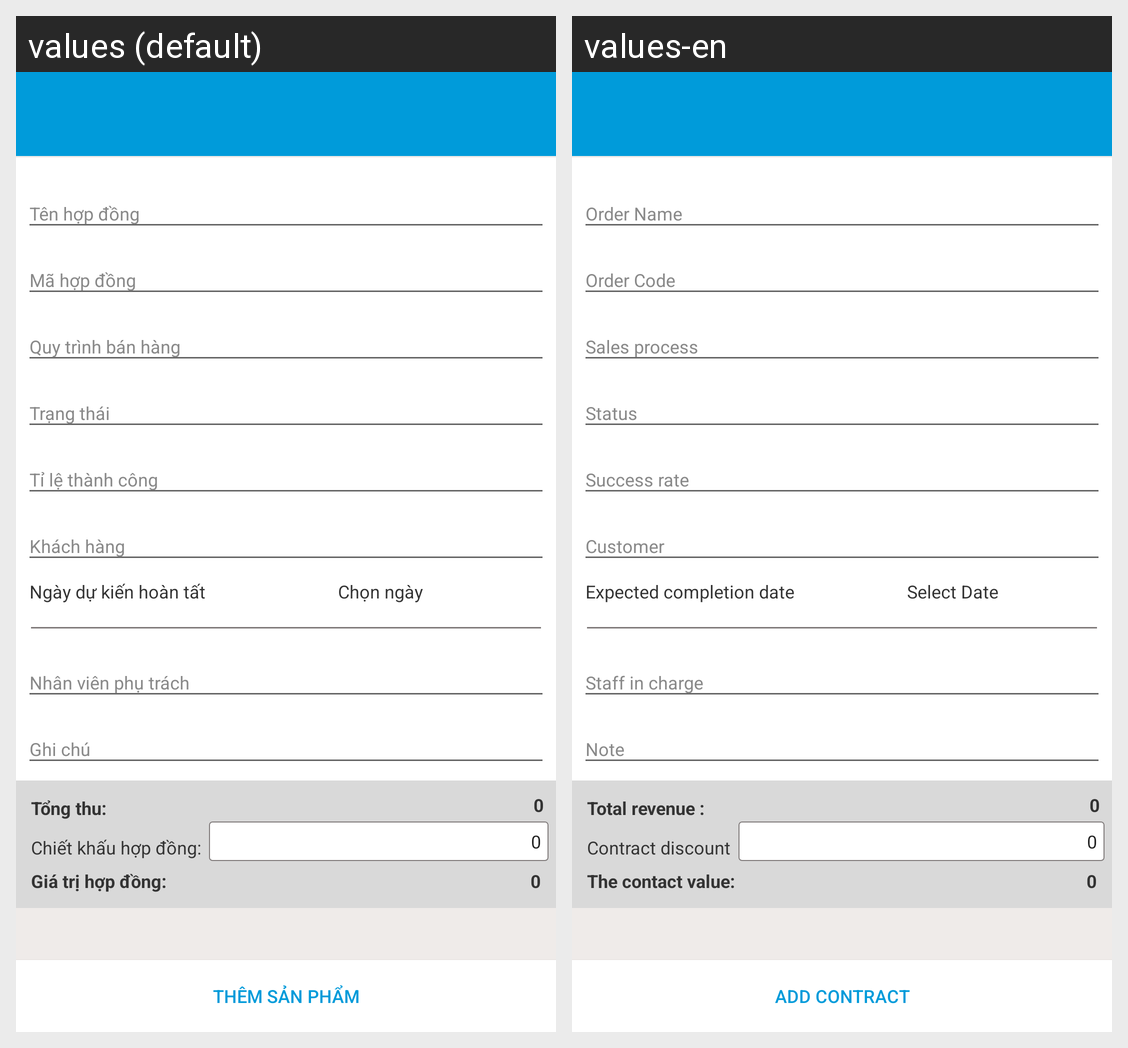

Strings drawn on this Android screen and how each of the app's shown locales translates them:
Android screen res/layout/activity_order.xml rendered under 2 locales, left to right: values (default), values-en. Device: Nexus 5 (rendered at 1080×1920; each locale shown at half size, 540×960, under a caption strip naming it); theme AppTheme.
Strings drawn on this screen, with the default value and each locale's value (text and hints the layout hard-codes, and strings that could not be matched under every locale, appear in the picture but are not listed):

date_plan_finish
  values: Ngày dự kiến hoàn tất
  values-en: Expected completion date

choose_date
  values: Chọn ngày
  values-en: Select Date

total_order_i
  values: Tổng thu:
  values-en: Total revenue :

contract_discount
  values: Chiết khấu hợp đồng:
  values-en: Contract discount

the_contact_value
  values: Giá trị hợp đồng:
  values-en: The contact value:

add_contract
  values: Thêm sản phẩm
  values-en: Add Contract
